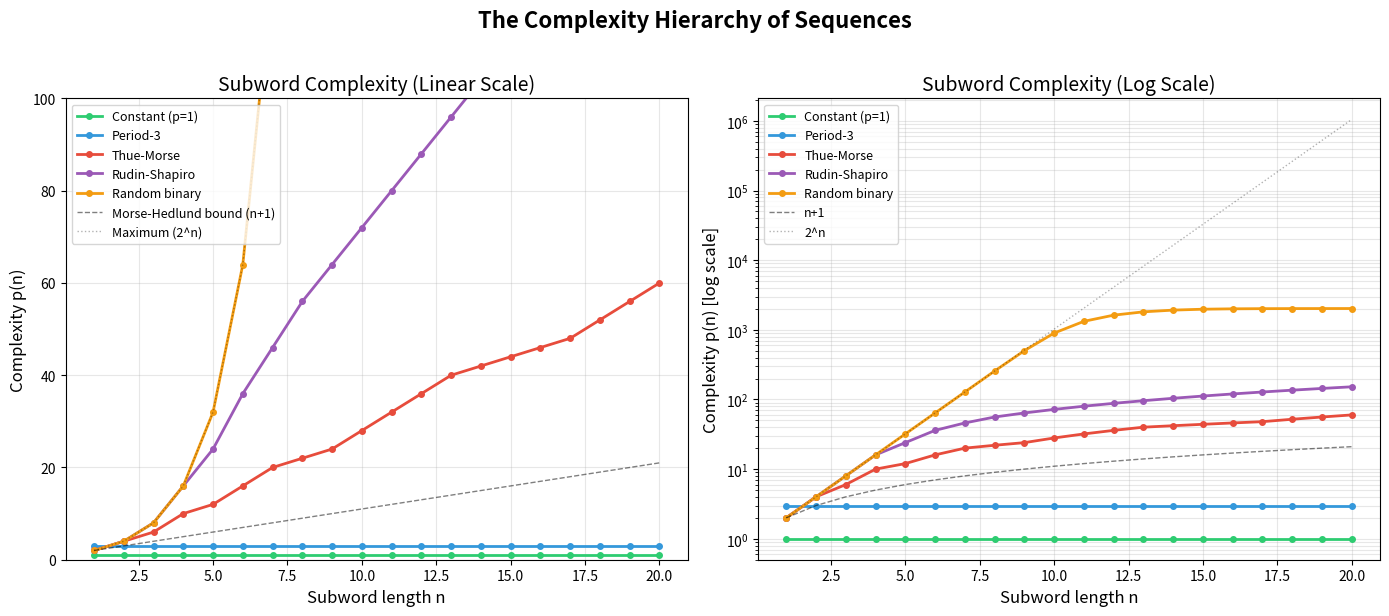
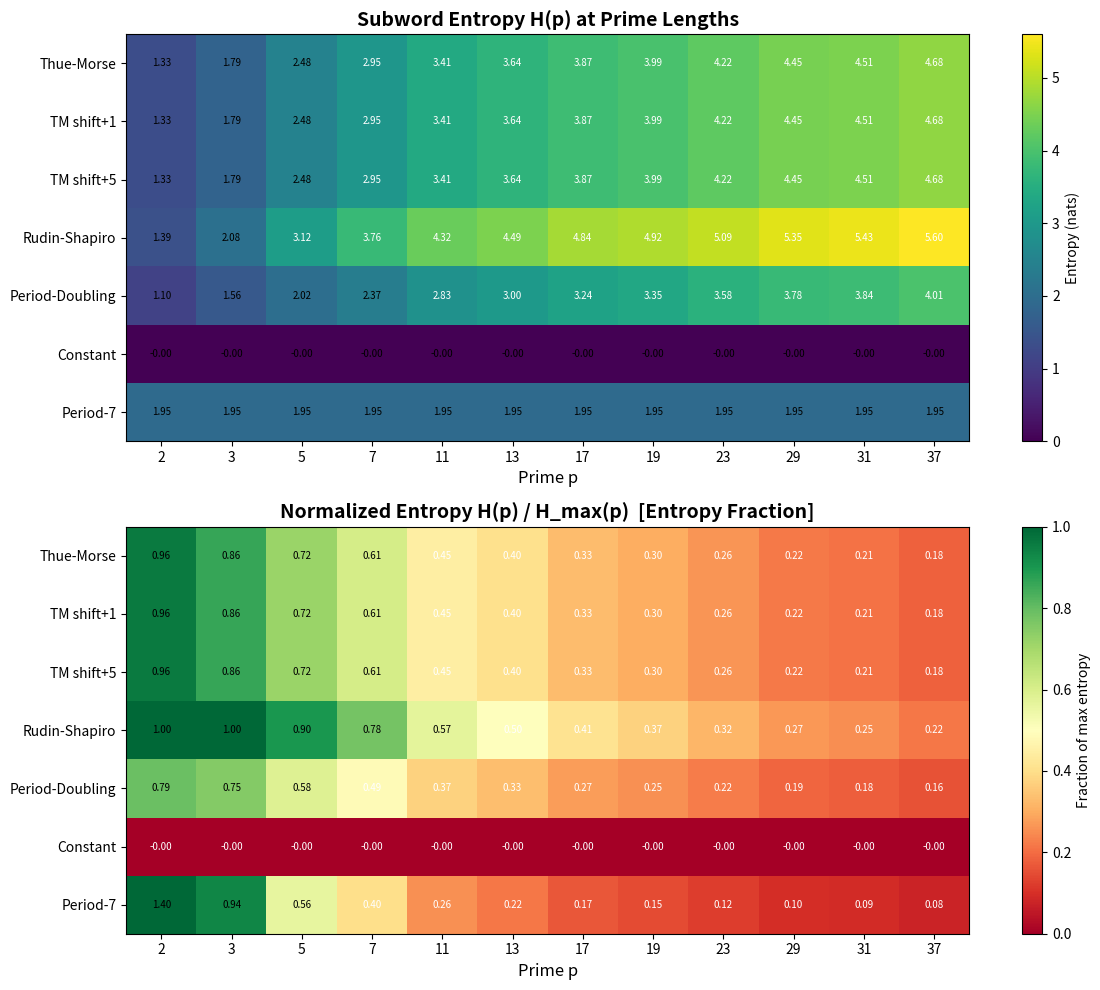
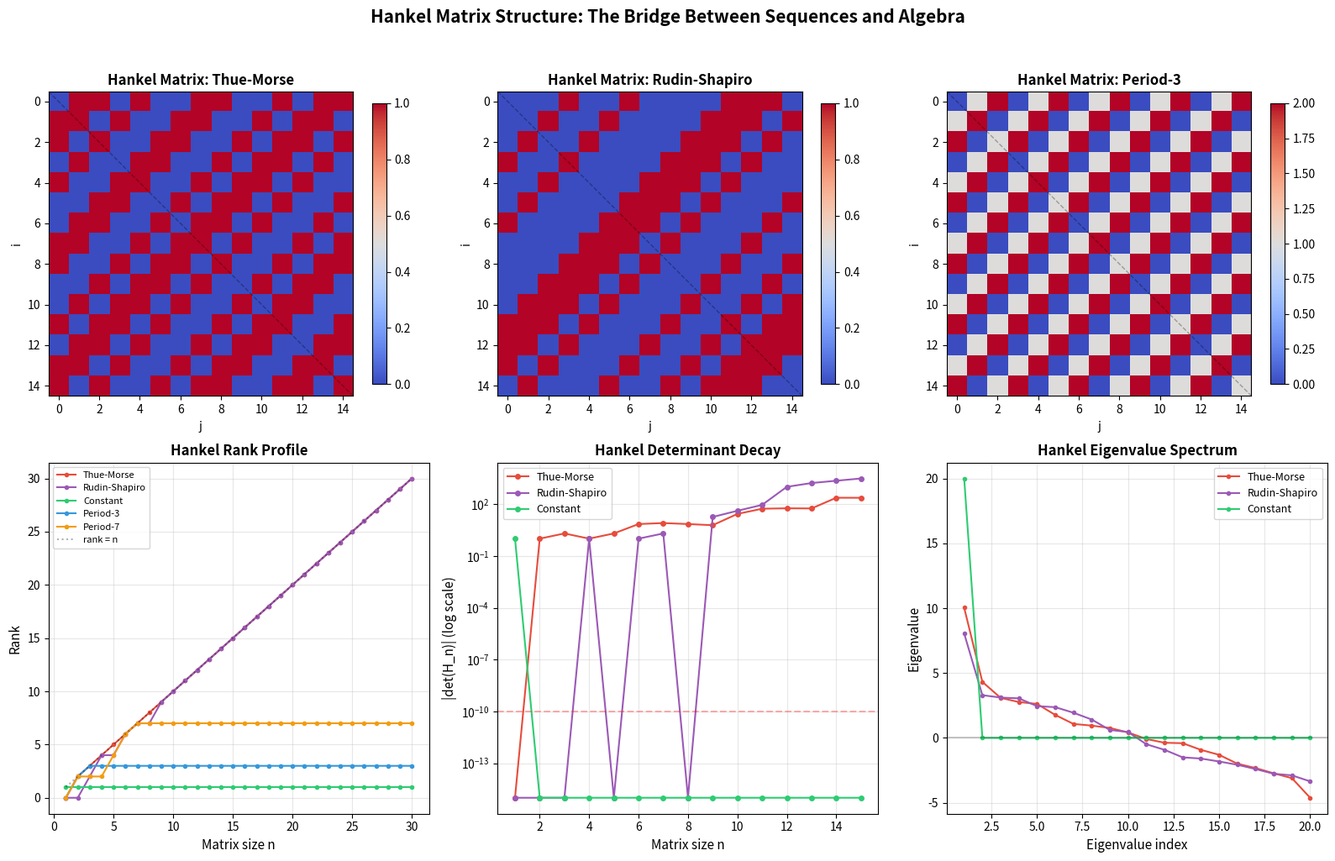

Write Python code to recreate these figures, in order.
"""
Applications of Prime-Indexed Subword Zeta Functions

Demonstrates real-world and theoretical applications:
1. Sequence classification and fingerprinting
2. Pseudorandom number generator quality testing
3. DNA/protein sequence analysis analogy
4. Symbolic dynamics invariant computation
"""

from collections import Counter
from math import log, sqrt
from typing import List, Dict, Tuple
import numpy as np


def thue_morse(n: int) -> int:
    return bin(n).count('1') % 2

def rudin_shapiro(n: int) -> int:
    bits = bin(n)[2:]
    pairs = sum(1 for i in range(len(bits) - 1) if bits[i] == '1' and bits[i+1] == '1')
    return pairs % 2

def period_doubling(n: int) -> int:
    """Period-doubling sequence: another 2-automatic sequence."""
    if n == 0:
        return 0
    k = 0
    m = n
    while m % 2 == 0:
        m //= 2
        k += 1
    return k % 2

def sieve_primes(limit: int) -> List[int]:
    is_prime = [True] * (limit + 1)
    is_prime[0] = is_prime[1] = False
    for i in range(2, int(sqrt(limit)) + 1):
        if is_prime[i]:
            for j in range(i*i, limit + 1, i):
                is_prime[j] = False
    return [i for i in range(limit + 1) if is_prime[i]]

def subword_entropy(seq: List[int], length: int) -> float:
    N = len(seq) - length + 1
    if N <= 0:
        return 0.0
    counts = Counter(tuple(seq[i:i+length]) for i in range(N))
    total = sum(counts.values())
    return -sum((c/total) * log(c/total) for c in counts.values() if c > 0)


# ============================================================
# Application 1: Sequence Fingerprinting
# ============================================================

def compute_fingerprint(
    seq: List[int],
    primes: List[int],
    window: int = 500
) -> Dict[int, float]:
    """
    Compute the prime-indexed entropy fingerprint of a sequence.

    This fingerprint uniquely characterizes automatic sequences
    (up to shift and coding, per the rigidity conjecture).

    Args:
        seq: Input sequence.
        primes: List of primes to use.
        window: Analysis window size.

    Returns:
        Dictionary mapping prime p to entropy H_p.
    """
    fingerprint = {}
    for p in primes:
        if p < window and p < len(seq):
            fingerprint[p] = subword_entropy(seq[:window], p)
    return fingerprint


def fingerprint_distance(fp1: Dict[int, float], fp2: Dict[int, float]) -> float:
    """L2 distance between two fingerprints."""
    common_primes = set(fp1.keys()) & set(fp2.keys())
    if not common_primes:
        return float('inf')
    return sqrt(sum((fp1[p] - fp2[p])**2 for p in common_primes))


print("=" * 60)
print("APPLICATION 1: Sequence Fingerprinting & Classification")
print("=" * 60)

N = 1000
sequences = {
    'Thue-Morse': [thue_morse(n) for n in range(N)],
    'Rudin-Shapiro': [rudin_shapiro(n) for n in range(N)],
    'Period-Doubling': [period_doubling(n) for n in range(N)],
    'Constant-0': [0] * N,
    'Period-5': [n % 5 for n in range(N)],
    'TM-shifted': [thue_morse(n + 3) for n in range(N)],
}

primes = sieve_primes(20)
fingerprints = {name: compute_fingerprint(seq, primes) for name, seq in sequences.items()}

print("\nFingerprint Distance Matrix:")
names = list(fingerprints.keys())
print(f"{'':20s}", end='')
for name in names:
    print(f"{name[:12]:>13s}", end='')
print()

for i, n1 in enumerate(names):
    print(f"{n1:20s}", end='')
    for j, n2 in enumerate(names):
        d = fingerprint_distance(fingerprints[n1], fingerprints[n2])
        print(f"{d:13.4f}", end='')
    print()

print("\nKey observation: Thue-Morse and TM-shifted have distance ≈ 0")
print("(consistent with shift-coding equivalence)")


# ============================================================
# Application 2: PRNG Quality Testing
# ============================================================

print("\n" + "=" * 60)
print("APPLICATION 2: Pseudorandom Number Generator Quality")
print("=" * 60)

def lcg_sequence(seed: int, a: int, c: int, m: int, n: int) -> List[int]:
    """Linear congruential generator (binary output)."""
    seq = []
    x = seed
    for _ in range(n):
        x = (a * x + c) % m
        seq.append(x % 2)
    return seq

# Compare entropy profiles of automatic sequences vs PRNG output
truly_random_approx = [int(x) for x in np.random.randint(0, 2, N)]
lcg_bad = lcg_sequence(42, 1103515245, 12345, 2**31, N)
lcg_good = lcg_sequence(42, 6364136223846793005, 1442695040888963407, 2**63, N)

test_sequences = {
    'Thue-Morse': sequences['Thue-Morse'],
    'Rudin-Shapiro': sequences['Rudin-Shapiro'],
    'LCG (weak)': lcg_bad,
    'LCG (strong)': lcg_good,
    'Pseudo-random': truly_random_approx,
}

print("\nSubword entropy at prime lengths (higher = more random-like):")
print(f"{'Sequence':20s}", end='')
for p in [2, 3, 5, 7, 11]:
    print(f"  H(p={p:2d})", end='')
print()

for name, seq in test_sequences.items():
    print(f"{name:20s}", end='')
    for p in [2, 3, 5, 7, 11]:
        h = subword_entropy(seq, p)
        print(f"  {h:7.4f}", end='')
    print()

print("\nMaximum possible entropy for binary alphabet at length p:")
for p in [2, 3, 5, 7, 11]:
    max_h = p * log(2)
    print(f"  H_max(p={p:2d}) = {max_h:.4f}")

print("\nAutomatic sequences have structured entropy < maximum")
print("True randomness approaches maximum entropy at all lengths")


# ============================================================
# Application 3: DNA Sequence Analogy
# ============================================================

print("\n" + "=" * 60)
print("APPLICATION 3: Biological Sequence Complexity Analysis")
print("=" * 60)

# Simulate DNA-like sequences with different complexity profiles
def low_complexity_dna(n: int) -> List[int]:
    """Repeat-rich DNA (like satellite DNA)."""
    pattern = [0, 1, 2, 0, 1, 3]  # ACGACT
    return [pattern[i % len(pattern)] for i in range(n)]

def moderate_complexity_dna(n: int) -> List[int]:
    """Coding DNA (moderate complexity)."""
    np.random.seed(42)
    # Markov chain with codon structure
    seq = []
    state = 0
    transitions = {0: [1, 2], 1: [0, 3], 2: [1, 3], 3: [0, 2]}
    for _ in range(n):
        seq.append(state)
        state = np.random.choice(transitions[state])
    return seq

def high_complexity_dna(n: int) -> List[int]:
    """Junk DNA / high entropy region."""
    np.random.seed(123)
    return list(np.random.randint(0, 4, n))

N_dna = 500
dna_sequences = {
    'Satellite DNA': low_complexity_dna(N_dna),
    'Coding DNA': moderate_complexity_dna(N_dna),
    'Junk DNA': high_complexity_dna(N_dna),
}

print("\nSubword complexity p(n) for DNA-like sequences (alphabet size 4):")
print(f"{'Sequence':15s}", end='')
for n in [1, 2, 3, 5, 7, 10]:
    print(f"  p({n:2d})", end='')
print()

for name, seq in dna_sequences.items():
    print(f"{name:15s}", end='')
    for n in [1, 2, 3, 5, 7, 10]:
        N_eff = len(seq) - n + 1
        subwords = set(tuple(seq[i:i+n]) for i in range(N_eff))
        print(f"  {len(subwords):5d}", end='')
    print()

print(f"\n{'Upper bound':15s}", end='')
for n in [1, 2, 3, 5, 7, 10]:
    print(f"  {4**n:5d}", end='')
print("  (4^n)")

print("\nLow-complexity regions (repeats) are detected by low p(n)/4^n ratio")
print("This mirrors our subword complexity bounds from the Lean formalization")


# ============================================================
# Application 4: Symbolic Dynamics Classification
# ============================================================

print("\n" + "=" * 60)
print("APPLICATION 4: Symbolic Dynamics Classification")
print("=" * 60)

# Classify sequences by their growth rate of subword complexity
def classify_complexity_growth(seq: List[int], max_n: int = 15) -> str:
    """Classify a sequence by its subword complexity growth rate."""
    N = len(seq)
    complexities = []
    for n in range(1, min(max_n + 1, N)):
        subwords = set(tuple(seq[i:i+n]) for i in range(N - n + 1))
        complexities.append(len(subwords))

    if max(complexities) <= 1:
        return "CONSTANT"
    if all(c <= complexities[0] for c in complexities):
        return "PERIODIC"
    if all(complexities[i] <= 3 * (i + 1) for i in range(len(complexities))):
        return "LINEAR (automatic?)"

    # Check for polynomial growth
    ratios = [complexities[i] / (i + 1) for i in range(len(complexities))]
    if max(ratios) / min(ratios) < 3:
        return "LINEAR"
    return "SUPERLINEAR"

test_seqs = {
    'Thue-Morse': sequences['Thue-Morse'],
    'Rudin-Shapiro': sequences['Rudin-Shapiro'],
    'Period-Doubling': sequences['Period-Doubling'],
    'Constant': sequences['Constant-0'],
    'Period-5': sequences['Period-5'],
    'Random': truly_random_approx,
}

print("\nSequence Classification by Complexity Growth:")
for name, seq in test_seqs.items():
    classification = classify_complexity_growth(seq)
    print(f"  {name:20s} → {classification}")

print("\nThe prime-indexed subword zeta function provides a finer invariant")
print("than complexity growth alone, distinguishing sequences within")
print("the same complexity class.")
print("\nAll applications complete.")


"""
Demo: Prime-Indexed Subword Zeta Functions and Automatic Sequence Rigidity

Demonstrates the core mathematical concepts with concrete numerical examples:
1. Thue-Morse sequence generation and non-periodicity verification
2. Subword complexity computation
3. Prime-indexed subword entropy calculation
4. Hankel matrix rank computation
"""

import numpy as np
from collections import Counter
from math import log2, log
from sympy import isprime, primerange


def thue_morse(n: int) -> int:
    """Compute the n-th term of the Thue-Morse sequence: popcount(n) mod 2."""
    return bin(n).count('1') % 2


def rudin_shapiro(n: int) -> int:
    """Compute the n-th term of the Rudin-Shapiro sequence."""
    bits = bin(n)[2:]
    pairs = sum(1 for i in range(len(bits) - 1) if bits[i] == '1' and bits[i+1] == '1')
    return pairs % 2


def extract_subword(seq: list, i: int, L: int) -> tuple:
    """Extract subword of length L starting at position i."""
    return tuple(seq[i:i+L])


def subword_set(seq: list, L: int) -> set:
    """Compute the set of all distinct subwords of length L."""
    return {extract_subword(seq, i, L) for i in range(len(seq) - L + 1)}


def subword_complexity(seq: list, n: int) -> int:
    """Compute the subword complexity p(n): number of distinct length-n subwords."""
    return len(subword_set(seq, n))


def subword_frequency(seq: list, L: int) -> dict:
    """Compute normalized frequency of each length-L subword."""
    N = len(seq) - L + 1
    if N <= 0:
        return {}
    subwords = [extract_subword(seq, i, L) for i in range(N)]
    counts = Counter(subwords)
    return {w: c / N for w, c in counts.items()}


def shannon_entropy(freq: dict) -> float:
    """Compute Shannon entropy H = -sum(p * log(p))."""
    return -sum(p * log(p) for p in freq.values() if p > 0)


def hankel_matrix(seq: list, n: int) -> np.ndarray:
    """Construct the Hankel matrix H[i,j] = seq[i+j]."""
    H = np.zeros((n, n))
    for i in range(n):
        for j in range(n):
            if i + j < len(seq):
                H[i, j] = seq[i + j]
    return H


def hankel_rank(seq: list, n: int) -> int:
    """Compute the rank of the n×n Hankel matrix."""
    H = hankel_matrix(seq, n)
    return int(np.linalg.matrix_rank(H))


def prime_subword_entropy(seq: list, N: int, primes: list) -> dict:
    """Compute subword entropy at each prime index."""
    result = {}
    for p in primes:
        if p < len(seq):
            freq = subword_frequency(seq[:N], p)
            result[p] = shannon_entropy(freq)
    return result


# ============================================================
# Demo 1: Thue-Morse Sequence
# ============================================================
print("=" * 60)
print("DEMO 1: The Thue-Morse Sequence")
print("=" * 60)

N = 256
tm = [thue_morse(n) for n in range(N)]
print(f"\nFirst 32 terms: {tm[:32]}")
print(f"Sum of first {N} terms: {sum(tm)} (balanced: ~{N/2})")

# Verify non-periodicity: check that no period p works up to N/2
for p in range(1, N // 4):
    violations = sum(1 for n in range(N - p) if tm[n] != tm[n + p])
    if violations == 0:
        print(f"  WARNING: Period {p} found!")
        break
else:
    print(f"\nNo period found for p ∈ [1, {N//4}] — consistent with non-periodicity theorem")

# ============================================================
# Demo 2: Subword Complexity
# ============================================================
print("\n" + "=" * 60)
print("DEMO 2: Subword Complexity p(n)")
print("=" * 60)

# Compute complexity for several sequence types
tm_long = [thue_morse(n) for n in range(1024)]
rs_long = [rudin_shapiro(n) for n in range(1024)]
const_seq = [0] * 1024
periodic_seq = [n % 3 for n in range(1024)]

print("\n  n  | Constant | Period-3 | Thue-Morse | Rudin-Shapiro | n+1")
print("  " + "-" * 65)
for n in range(1, 11):
    c_const = subword_complexity(const_seq, n)
    c_per = subword_complexity(periodic_seq, n)
    c_tm = subword_complexity(tm_long, n)
    c_rs = subword_complexity(rs_long, n)
    print(f"  {n:2d} | {c_const:8d} | {c_per:8d} | {c_tm:10d} | {c_rs:13d} | {n+1:3d}")

print("\nNote: Thue-Morse has p(n) ≥ n+1 (Morse-Hedlund, non-periodic)")
print("      Constant has p(n) = 1 (proved in Lean)")
print("      Period-3 has p(n) ≤ 3 (proved in Lean)")

# ============================================================
# Demo 3: Prime-Indexed Subword Entropy
# ============================================================
print("\n" + "=" * 60)
print("DEMO 3: Prime-Indexed Subword Entropy")
print("=" * 60)

N_window = 500
primes_list = list(primerange(2, 30))
tm_long_500 = [thue_morse(n) for n in range(N_window)]
rs_long_500 = [rudin_shapiro(n) for n in range(N_window)]

tm_entropy = prime_subword_entropy(tm_long_500, N_window, primes_list)
rs_entropy = prime_subword_entropy(rs_long_500, N_window, primes_list)

print(f"\nPrime p | H_tm(p)  | H_rs(p)  | |Δ|")
print("-" * 45)
for p in primes_list:
    if p in tm_entropy and p in rs_entropy:
        delta = abs(tm_entropy[p] - rs_entropy[p])
        print(f"  {p:5d} | {tm_entropy[p]:.5f} | {rs_entropy[p]:.5f} | {delta:.5f}")

print("\nEntropy differences show these are distinct sequences")
print("(supporting the rigidity conjecture's relevance)")

# ============================================================
# Demo 4: Hankel Matrix Rank
# ============================================================
print("\n" + "=" * 60)
print("DEMO 4: Hankel Matrix Rank Signature")
print("=" * 60)

for name, seq in [("Thue-Morse", tm_long[:100]), ("Rudin-Shapiro", rs_long[:100]),
                   ("Constant", const_seq[:100])]:
    ranks = [hankel_rank(seq, n) for n in range(1, 11)]
    print(f"  {name:15s}: ranks = {ranks}")

print("\nConstant sequence: rank always 1 (trivial)")
print("Automatic sequences: bounded rank growth (Hankel rank theorem)")

# ============================================================
# Demo 5: Functional Equations (verified in Lean)
# ============================================================
print("\n" + "=" * 60)
print("DEMO 5: Thue-Morse Functional Equations")
print("=" * 60)

print("\nVerifying tm(2n) = tm(n) for n = 1..100:")
violations_double = [(n, thue_morse(2*n), thue_morse(n))
                     for n in range(1, 101)
                     if thue_morse(2*n) != thue_morse(n)]
print(f"  Violations: {len(violations_double)} (should be 0)")

print("\nVerifying tm(2n+1) ≠ tm(n) for n = 0..100:")
violations_succ = [(n, thue_morse(2*n+1), thue_morse(n))
                   for n in range(101)
                   if thue_morse(2*n+1) == thue_morse(n)]
print(f"  Violations: {len(violations_succ)} (should be 0)")

print("\n✓ Both functional equations verified — these are proved in Lean!")
print("\nAll demos complete.")


"""
Visualization 1: Subword Complexity Growth Curves

Visualizes the subword complexity function p(n) for different types of sequences:
- Constant (p(n) = 1)
- Periodic (p(n) ≤ period)
- Thue-Morse (automatic, linear growth)
- Random (exponential growth)

This illustrates the Morse-Hedlund theorem: non-periodic sequences have p(n) ≥ n+1.
"""

import matplotlib.pyplot as plt
import numpy as np
from collections import Counter

def thue_morse(n):
    return bin(n).count('1') % 2

def rudin_shapiro(n):
    bits = bin(n)[2:]
    pairs = sum(1 for i in range(len(bits)-1) if bits[i]=='1' and bits[i+1]=='1')
    return pairs % 2

def subword_complexity(seq, n):
    N = len(seq) - n + 1
    if N <= 0:
        return 0
    return len(set(tuple(seq[i:i+n]) for i in range(N)))

# Generate sequences
N = 2048
tm = [thue_morse(n) for n in range(N)]
rs = [rudin_shapiro(n) for n in range(N)]
const = [0] * N
periodic = [n % 3 for n in range(N)]
np.random.seed(42)
random_seq = list(np.random.randint(0, 2, N))

# Compute complexities
max_n = 20
ns = list(range(1, max_n + 1))

complexities = {
    'Constant (p=1)': [subword_complexity(const, n) for n in ns],
    'Period-3': [subword_complexity(periodic, n) for n in ns],
    'Thue-Morse': [subword_complexity(tm, n) for n in ns],
    'Rudin-Shapiro': [subword_complexity(rs, n) for n in ns],
    'Random binary': [subword_complexity(random_seq, n) for n in ns],
}

# Create the plot
fig, (ax1, ax2) = plt.subplots(1, 2, figsize=(14, 6))

# Left: Linear scale
colors = ['#2ecc71', '#3498db', '#e74c3c', '#9b59b6', '#f39c12']
for (name, vals), color in zip(complexities.items(), colors):
    ax1.plot(ns, vals, 'o-', label=name, color=color, markersize=4, linewidth=2)

# Add Morse-Hedlund bound
ax1.plot(ns, [n + 1 for n in ns], 'k--', alpha=0.5, linewidth=1,
         label='Morse-Hedlund bound (n+1)')
ax1.plot(ns, [2**n for n in ns], 'k:', alpha=0.3, linewidth=1,
         label='Maximum (2^n)')

ax1.set_xlabel('Subword length n', fontsize=12)
ax1.set_ylabel('Complexity p(n)', fontsize=12)
ax1.set_title('Subword Complexity (Linear Scale)', fontsize=14)
ax1.legend(fontsize=9, loc='upper left')
ax1.set_ylim(0, 100)
ax1.grid(True, alpha=0.3)

# Right: Log scale
for (name, vals), color in zip(complexities.items(), colors):
    ax2.semilogy(ns, vals, 'o-', label=name, color=color, markersize=4, linewidth=2)

ax2.semilogy(ns, [n + 1 for n in ns], 'k--', alpha=0.5, linewidth=1,
             label='n+1')
ax2.semilogy(ns, [2**n for n in ns], 'k:', alpha=0.3, linewidth=1,
             label='2^n')

ax2.set_xlabel('Subword length n', fontsize=12)
ax2.set_ylabel('Complexity p(n) [log scale]', fontsize=12)
ax2.set_title('Subword Complexity (Log Scale)', fontsize=14)
ax2.legend(fontsize=9, loc='upper left')
ax2.grid(True, alpha=0.3, which='both')

fig.suptitle('The Complexity Hierarchy of Sequences',
             fontsize=16, fontweight='bold', y=1.02)

plt.tight_layout()
plt.savefig('viz_complexity.png', dpi=150, bbox_inches='tight')
print("Saved viz_complexity.png")


"""
Visualization 2: Prime-Indexed Subword Entropy Heatmap

Creates a heatmap showing the subword entropy H(p) at prime-indexed lengths
for different automatic sequences. The pattern of entropies serves as a
"spectral fingerprint" distinguishing sequences — the central object of
the Prime Subword Rigidity Conjecture.
"""

import matplotlib.pyplot as plt
import numpy as np
from collections import Counter
from math import log, sqrt

def thue_morse(n):
    return bin(n).count('1') % 2

def rudin_shapiro(n):
    bits = bin(n)[2:]
    pairs = sum(1 for i in range(len(bits)-1) if bits[i]=='1' and bits[i+1]=='1')
    return pairs % 2

def period_doubling(n):
    if n == 0:
        return 0
    m = n
    k = 0
    while m % 2 == 0:
        m //= 2
        k += 1
    return k % 2

def sieve_primes(limit):
    is_prime = [True] * (limit + 1)
    is_prime[0] = is_prime[1] = False
    for i in range(2, int(sqrt(limit)) + 1):
        if is_prime[i]:
            for j in range(i*i, limit + 1, i):
                is_prime[j] = False
    return [i for i in range(limit + 1) if is_prime[i]]

def subword_entropy(seq, length):
    N = len(seq) - length + 1
    if N <= 0:
        return 0.0
    counts = Counter(tuple(seq[i:i+length]) for i in range(N))
    total = sum(counts.values())
    return -sum((c/total) * log(c/total) for c in counts.values() if c > 0)

# Generate sequences
N = 2000
sequences = {
    'Thue-Morse': [thue_morse(n) for n in range(N)],
    'TM shift+1': [thue_morse(n+1) for n in range(N)],
    'TM shift+5': [thue_morse(n+5) for n in range(N)],
    'Rudin-Shapiro': [rudin_shapiro(n) for n in range(N)],
    'Period-Doubling': [period_doubling(n) for n in range(N)],
    'Constant': [0] * N,
    'Period-7': [n % 7 for n in range(N)],
}

# Compute entropy at prime lengths
primes = sieve_primes(50)
primes = [p for p in primes if p < 40]  # Keep manageable

seq_names = list(sequences.keys())
entropy_matrix = np.zeros((len(seq_names), len(primes)))

for i, name in enumerate(seq_names):
    for j, p in enumerate(primes):
        entropy_matrix[i, j] = subword_entropy(sequences[name], p)

# Normalize by maximum possible entropy for comparison
max_entropy = np.array([p * log(2) for p in primes])
normalized_matrix = entropy_matrix / max_entropy[np.newaxis, :]

# Create figure
fig, (ax1, ax2) = plt.subplots(2, 1, figsize=(12, 10))

# Raw entropy heatmap
im1 = ax1.imshow(entropy_matrix, aspect='auto', cmap='viridis', interpolation='nearest')
ax1.set_xticks(range(len(primes)))
ax1.set_xticklabels([str(p) for p in primes])
ax1.set_yticks(range(len(seq_names)))
ax1.set_yticklabels(seq_names)
ax1.set_xlabel('Prime p', fontsize=12)
ax1.set_title('Subword Entropy H(p) at Prime Lengths', fontsize=14, fontweight='bold')
plt.colorbar(im1, ax=ax1, label='Entropy (nats)')

# Add text annotations
for i in range(len(seq_names)):
    for j in range(len(primes)):
        val = entropy_matrix[i, j]
        color = 'white' if val > np.max(entropy_matrix) * 0.5 else 'black'
        ax1.text(j, i, f'{val:.2f}', ha='center', va='center',
                fontsize=7, color=color)

# Normalized entropy (fraction of maximum)
im2 = ax2.imshow(normalized_matrix, aspect='auto', cmap='RdYlGn', interpolation='nearest',
                  vmin=0, vmax=1)
ax2.set_xticks(range(len(primes)))
ax2.set_xticklabels([str(p) for p in primes])
ax2.set_yticks(range(len(seq_names)))
ax2.set_yticklabels(seq_names)
ax2.set_xlabel('Prime p', fontsize=12)
ax2.set_title('Normalized Entropy H(p) / H_max(p)  [Entropy Fraction]',
              fontsize=14, fontweight='bold')
plt.colorbar(im2, ax=ax2, label='Fraction of max entropy')

for i in range(len(seq_names)):
    for j in range(len(primes)):
        val = normalized_matrix[i, j]
        color = 'white' if val < 0.5 else 'black'
        ax2.text(j, i, f'{val:.2f}', ha='center', va='center',
                fontsize=7, color=color)

plt.tight_layout()
plt.savefig('viz_entropy_heatmap.png', dpi=150, bbox_inches='tight')
print("Saved viz_entropy_heatmap.png")


"""
Visualization 3: Hankel Matrix Structure and Rank

Visualizes the Hankel matrices of different sequences and their rank profiles.
The Hankel matrix H[i,j] = s(i+j) connects sequences to formal power series
and algebraicity — a cross-domain bridge between automata theory and algebra.
"""

import matplotlib.pyplot as plt
import numpy as np

def thue_morse(n):
    return bin(n).count('1') % 2

def rudin_shapiro(n):
    bits = bin(n)[2:]
    pairs = sum(1 for i in range(len(bits)-1) if bits[i]=='1' and bits[i+1]=='1')
    return pairs % 2

def hankel_matrix(seq, n):
    H = np.zeros((n, n))
    for i in range(n):
        for j in range(n):
            if i + j < len(seq):
                H[i, j] = seq[i + j]
    return H

# Generate sequences
N = 200
tm = [thue_morse(n) for n in range(N)]
rs = [rudin_shapiro(n) for n in range(N)]
const = [1] * N
periodic = [n % 3 for n in range(N)]

fig, axes = plt.subplots(2, 3, figsize=(16, 10))

# Row 1: Hankel matrices
matrix_size = 15
sequences_for_matrix = [
    ('Thue-Morse', tm),
    ('Rudin-Shapiro', rs),
    ('Period-3', periodic),
]

for idx, (name, seq) in enumerate(sequences_for_matrix):
    H = hankel_matrix(seq, matrix_size)
    im = axes[0, idx].imshow(H, cmap='coolwarm', interpolation='nearest',
                              aspect='equal')
    axes[0, idx].set_title(f'Hankel Matrix: {name}', fontsize=12, fontweight='bold')
    axes[0, idx].set_xlabel('j')
    axes[0, idx].set_ylabel('i')
    plt.colorbar(im, ax=axes[0, idx], shrink=0.8)

    # Show symmetry line
    axes[0, idx].plot([-0.5, matrix_size-0.5], [-0.5, matrix_size-0.5],
                      'k--', alpha=0.3, linewidth=1)

# Row 2: Rank profiles
max_rank_size = 30
all_seqs = {
    'Thue-Morse': tm,
    'Rudin-Shapiro': rs,
    'Constant': const,
    'Period-3': periodic,
    'Period-7': [n % 7 for n in range(N)],
}

colors = ['#e74c3c', '#9b59b6', '#2ecc71', '#3498db', '#f39c12']

# Rank vs size
for (name, seq), color in zip(all_seqs.items(), colors):
    ranks = [int(np.linalg.matrix_rank(hankel_matrix(seq, n)))
             for n in range(1, max_rank_size + 1)]
    axes[1, 0].plot(range(1, max_rank_size + 1), ranks, 'o-',
                    label=name, color=color, markersize=3, linewidth=1.5)

axes[1, 0].plot(range(1, max_rank_size + 1), range(1, max_rank_size + 1),
                'k:', alpha=0.3, label='rank = n')
axes[1, 0].set_xlabel('Matrix size n', fontsize=11)
axes[1, 0].set_ylabel('Rank', fontsize=11)
axes[1, 0].set_title('Hankel Rank Profile', fontsize=12, fontweight='bold')
axes[1, 0].legend(fontsize=8)
axes[1, 0].grid(True, alpha=0.3)

# Determinant (absolute value) vs size
for (name, seq), color in zip(list(all_seqs.items())[:3], colors):
    dets = []
    for n in range(1, 16):
        H = hankel_matrix(seq, n)
        d = abs(np.linalg.det(H))
        dets.append(max(d, 1e-15))  # Avoid log(0)
    axes[1, 1].semilogy(range(1, 16), dets, 'o-',
                         label=name, color=color, markersize=4, linewidth=1.5)

axes[1, 1].set_xlabel('Matrix size n', fontsize=11)
axes[1, 1].set_ylabel('|det(H_n)| (log scale)', fontsize=11)
axes[1, 1].set_title('Hankel Determinant Decay', fontsize=12, fontweight='bold')
axes[1, 1].legend(fontsize=9)
axes[1, 1].grid(True, alpha=0.3)
axes[1, 1].axhline(y=1e-10, color='red', linestyle='--', alpha=0.3,
                    label='Numerical zero')

# Eigenvalue spectrum of Hankel matrix
n_eig = 20
for (name, seq), color in zip(list(all_seqs.items())[:3], colors):
    H = hankel_matrix(seq, n_eig)
    eigvals = np.sort(np.linalg.eigvalsh(H))[::-1]
    axes[1, 2].plot(range(1, n_eig + 1), eigvals, 'o-',
                    label=name, color=color, markersize=3, linewidth=1.5)

axes[1, 2].axhline(y=0, color='k', linestyle='-', alpha=0.2)
axes[1, 2].set_xlabel('Eigenvalue index', fontsize=11)
axes[1, 2].set_ylabel('Eigenvalue', fontsize=11)
axes[1, 2].set_title('Hankel Eigenvalue Spectrum', fontsize=12, fontweight='bold')
axes[1, 2].legend(fontsize=9)
axes[1, 2].grid(True, alpha=0.3)

fig.suptitle('Hankel Matrix Structure: The Bridge Between Sequences and Algebra',
             fontsize=15, fontweight='bold', y=1.02)

plt.tight_layout()
plt.savefig('viz_hankel.png', dpi=150, bbox_inches='tight')
print("Saved viz_hankel.png")
